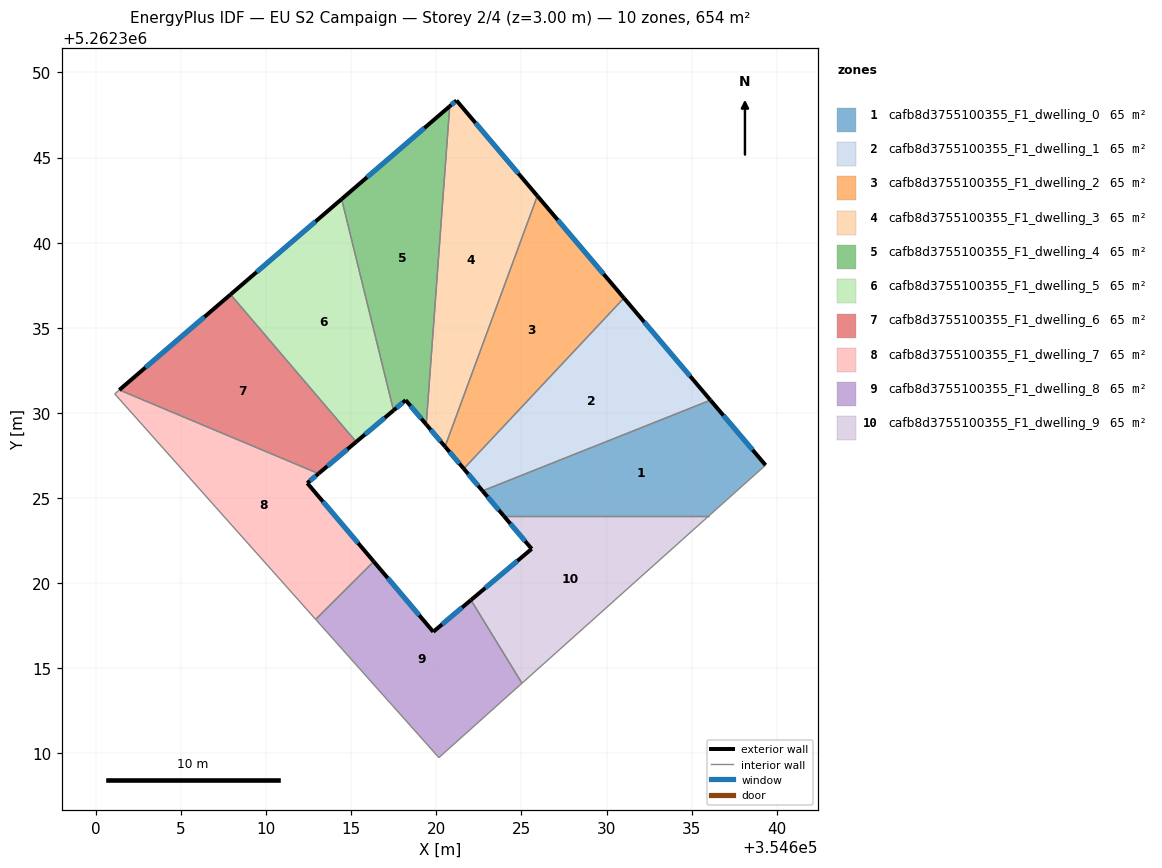
=== STOREY PLAN SPEC (per zone: floor XY polygon, exterior-wall plan segments, windows/doors) ===
zone 1: cafb8d3755100355_F1_dwelling_0  (65.3 m²)
  floor: (354636.11, 5262330.75) (354639.34, 5262326.93) (354636.01, 5262323.94) (354623.97, 5262323.94) (354622.72, 5262325.42)
  exterior wall: (354622.72, 5262325.42) – (354623.97, 5262323.94)  [1.9 m]
    window: (354623.01, 5262325.07) – (354623.67, 5262324.29)  [1.6 m²]
  exterior wall: (354639.34, 5262326.93) – (354636.11, 5262330.75)  [5.0 m]
    window: (354638.58, 5262327.83) – (354636.87, 5262329.85)  [4.2 m²]
  interior walls: 3
zone 2: cafb8d3755100355_F1_dwelling_1  (65.4 m²)
  floor: (354631.02, 5262336.75) (354636.11, 5262330.75) (354622.72, 5262325.42) (354621.61, 5262326.72)
  exterior wall: (354621.61, 5262326.72) – (354622.72, 5262325.42)  [1.7 m]
    window: (354621.87, 5262326.41) – (354622.46, 5262325.72)  [1.4 m²]
  exterior wall: (354636.11, 5262330.75) – (354631.02, 5262336.75)  [7.9 m]
    window: (354634.91, 5262332.16) – (354632.22, 5262335.34)  [6.6 m²]
  interior walls: 2
zone 3: cafb8d3755100355_F1_dwelling_2  (65.4 m²)
  floor: (354625.94, 5262342.75) (354631.02, 5262336.75) (354621.61, 5262326.72) (354620.51, 5262328.02)
  exterior wall: (354620.51, 5262328.02) – (354621.61, 5262326.72)  [1.7 m]
    window: (354620.77, 5262327.71) – (354621.36, 5262327.02)  [1.4 m²]
  exterior wall: (354631.02, 5262336.75) – (354625.94, 5262342.75)  [7.9 m]
    window: (354629.83, 5262338.16) – (354627.13, 5262341.34)  [6.6 m²]
  interior walls: 2
zone 4: cafb8d3755100355_F1_dwelling_3  (65.3 m²)
  floor: (354621.18, 5262348.35) (354625.94, 5262342.75) (354620.51, 5262328.02) (354619.41, 5262329.32) (354620.79, 5262348.01)
  exterior wall: (354619.41, 5262329.32) – (354620.51, 5262328.02)  [1.7 m]
    window: (354619.67, 5262329.02) – (354620.25, 5262328.32)  [1.4 m²]
  exterior wall: (354621.18, 5262348.35) – (354620.79, 5262348.01)  [0.5 m]
    window: (354621.09, 5262348.27) – (354620.88, 5262348.09)  [0.4 m²]
  exterior wall: (354625.94, 5262342.75) – (354621.18, 5262348.35)  [7.3 m]
    window: (354624.82, 5262344.06) – (354622.30, 5262347.04)  [6.2 m²]
  interior walls: 2
zone 5: cafb8d3755100355_F1_dwelling_4  (65.4 m²)
  floor: (354620.79, 5262348.01) (354619.41, 5262329.32) (354618.20, 5262330.75) (354617.49, 5262330.15) (354614.44, 5262342.56)
  exterior wall: (354618.20, 5262330.75) – (354619.41, 5262329.32)  [1.9 m]
    window: (354618.48, 5262330.41) – (354619.12, 5262329.66)  [1.6 m²]
  exterior wall: (354617.49, 5262330.15) – (354618.20, 5262330.75)  [0.9 m]
    window: (354617.66, 5262330.29) – (354618.03, 5262330.61)  [0.8 m²]
  exterior wall: (354620.79, 5262348.01) – (354614.44, 5262342.56)  [8.4 m]
    window: (354619.30, 5262346.73) – (354615.93, 5262343.84)  [7.1 m²]
  interior walls: 2
zone 6: cafb8d3755100355_F1_dwelling_5  (65.4 m²)
  floor: (354614.44, 5262342.56) (354617.49, 5262330.15) (354615.30, 5262328.30) (354607.91, 5262336.96)
  exterior wall: (354615.30, 5262328.30) – (354617.49, 5262330.15)  [2.9 m]
    window: (354615.81, 5262328.73) – (354616.97, 5262329.71)  [2.4 m²]
  exterior wall: (354614.44, 5262342.56) – (354607.91, 5262336.96)  [8.6 m]
    window: (354612.91, 5262341.24) – (354609.45, 5262338.27)  [7.3 m²]
  interior walls: 2
zone 7: cafb8d3755100355_F1_dwelling_6  (65.3 m²)
  floor: (354607.91, 5262336.96) (354615.30, 5262328.30) (354613.08, 5262326.43) (354601.38, 5262331.35)
  exterior wall: (354613.08, 5262326.43) – (354615.30, 5262328.30)  [2.9 m]
    window: (354613.60, 5262326.87) – (354614.78, 5262327.86)  [2.4 m²]
  exterior wall: (354607.91, 5262336.96) – (354601.38, 5262331.35)  [8.6 m]
    window: (354606.38, 5262335.64) – (354602.91, 5262332.66)  [7.3 m²]
  interior walls: 2
zone 8: cafb8d3755100355_F1_dwelling_7  (65.4 m²)
  floor: (354613.08, 5262326.43) (354612.42, 5262325.88) (354616.33, 5262321.27) (354612.91, 5262317.87) (354601.11, 5262331.12) (354601.38, 5262331.35)
  exterior wall: (354612.42, 5262325.88) – (354613.08, 5262326.43)  [0.9 m]
    window: (354612.58, 5262326.01) – (354612.93, 5262326.30)  [0.7 m²]
  exterior wall: (354616.33, 5262321.27) – (354612.42, 5262325.88)  [6.0 m]
    window: (354615.41, 5262322.35) – (354613.34, 5262324.79)  [5.1 m²]
  interior walls: 4
zone 9: cafb8d3755100355_F1_dwelling_8  (65.4 m²)
  floor: (354622.04, 5262319.01) (354625.03, 5262314.12) (354620.15, 5262309.75) (354612.91, 5262317.87) (354616.33, 5262321.27) (354619.82, 5262317.14)
  exterior wall: (354619.82, 5262317.14) – (354616.33, 5262321.27)  [5.4 m]
    window: (354619.00, 5262318.11) – (354617.15, 5262320.30)  [4.6 m²]
  exterior wall: (354622.04, 5262319.01) – (354619.82, 5262317.14)  [2.9 m]
    window: (354621.52, 5262318.57) – (354620.34, 5262317.58)  [2.4 m²]
  interior walls: 4
zone 10: cafb8d3755100355_F1_dwelling_9  (65.4 m²)
  floor: (354636.01, 5262323.94) (354625.03, 5262314.12) (354622.04, 5262319.01) (354625.60, 5262322.01) (354623.97, 5262323.94)
  exterior wall: (354625.60, 5262322.01) – (354622.04, 5262319.01)  [4.7 m]
    window: (354624.77, 5262321.31) – (354622.87, 5262319.71)  [3.9 m²]
  exterior wall: (354623.97, 5262323.94) – (354625.60, 5262322.01)  [2.5 m]
    window: (354624.35, 5262323.49) – (354625.22, 5262322.47)  [2.1 m²]
  interior walls: 3

=== DERIVED (storey summary) ===
Building: EU S2 Campaign
Storey: 2 of 4  (floor level z = 3.00 m)
Storey gross floor area: 653.5 m²
Zones on this storey: 10
  - cafb8d3755100355_F1_dwelling_0: floor 65.3 m²; exterior wall 6.9 m (20.8 m²); 2 window(s) 5.9 m²; WWR 28.1%
  - cafb8d3755100355_F1_dwelling_1: floor 65.4 m²; exterior wall 9.6 m (28.7 m²); 2 window(s) 8.1 m²; WWR 28.1%
  - cafb8d3755100355_F1_dwelling_2: floor 65.4 m²; exterior wall 9.6 m (28.7 m²); 2 window(s) 8.1 m²; WWR 28.1%
  - cafb8d3755100355_F1_dwelling_3: floor 65.3 m²; exterior wall 9.6 m (28.7 m²); 3 window(s) 8.1 m²; WWR 28.1%
  - cafb8d3755100355_F1_dwelling_4: floor 65.4 m²; exterior wall 11.2 m (33.5 m²); 3 window(s) 9.4 m²; WWR 28.1%
  - cafb8d3755100355_F1_dwelling_5: floor 65.4 m²; exterior wall 11.5 m (34.4 m²); 2 window(s) 9.7 m²; WWR 28.1%
  - cafb8d3755100355_F1_dwelling_6: floor 65.3 m²; exterior wall 11.5 m (34.5 m²); 2 window(s) 9.7 m²; WWR 28.1%
  - cafb8d3755100355_F1_dwelling_7: floor 65.4 m²; exterior wall 6.9 m (20.7 m²); 2 window(s) 5.8 m²; WWR 28.1%
  - cafb8d3755100355_F1_dwelling_8: floor 65.4 m²; exterior wall 8.3 m (24.9 m²); 2 window(s) 7.0 m²; WWR 28.1%
  - cafb8d3755100355_F1_dwelling_9: floor 65.4 m²; exterior wall 7.2 m (21.6 m²); 2 window(s) 6.1 m²; WWR 28.1%
Zone adjacency (shared interzone walls):
  - cafb8d3755100355_F1_dwelling_0 ↔ cafb8d3755100355_F1_dwelling_1
  - cafb8d3755100355_F1_dwelling_0 ↔ cafb8d3755100355_F1_dwelling_9
  - cafb8d3755100355_F1_dwelling_1 ↔ cafb8d3755100355_F1_dwelling_2
  - cafb8d3755100355_F1_dwelling_2 ↔ cafb8d3755100355_F1_dwelling_3
  - cafb8d3755100355_F1_dwelling_3 ↔ cafb8d3755100355_F1_dwelling_4
  - cafb8d3755100355_F1_dwelling_4 ↔ cafb8d3755100355_F1_dwelling_5
  - cafb8d3755100355_F1_dwelling_5 ↔ cafb8d3755100355_F1_dwelling_6
  - cafb8d3755100355_F1_dwelling_6 ↔ cafb8d3755100355_F1_dwelling_7
  - cafb8d3755100355_F1_dwelling_7 ↔ cafb8d3755100355_F1_dwelling_8
  - cafb8d3755100355_F1_dwelling_8 ↔ cafb8d3755100355_F1_dwelling_9